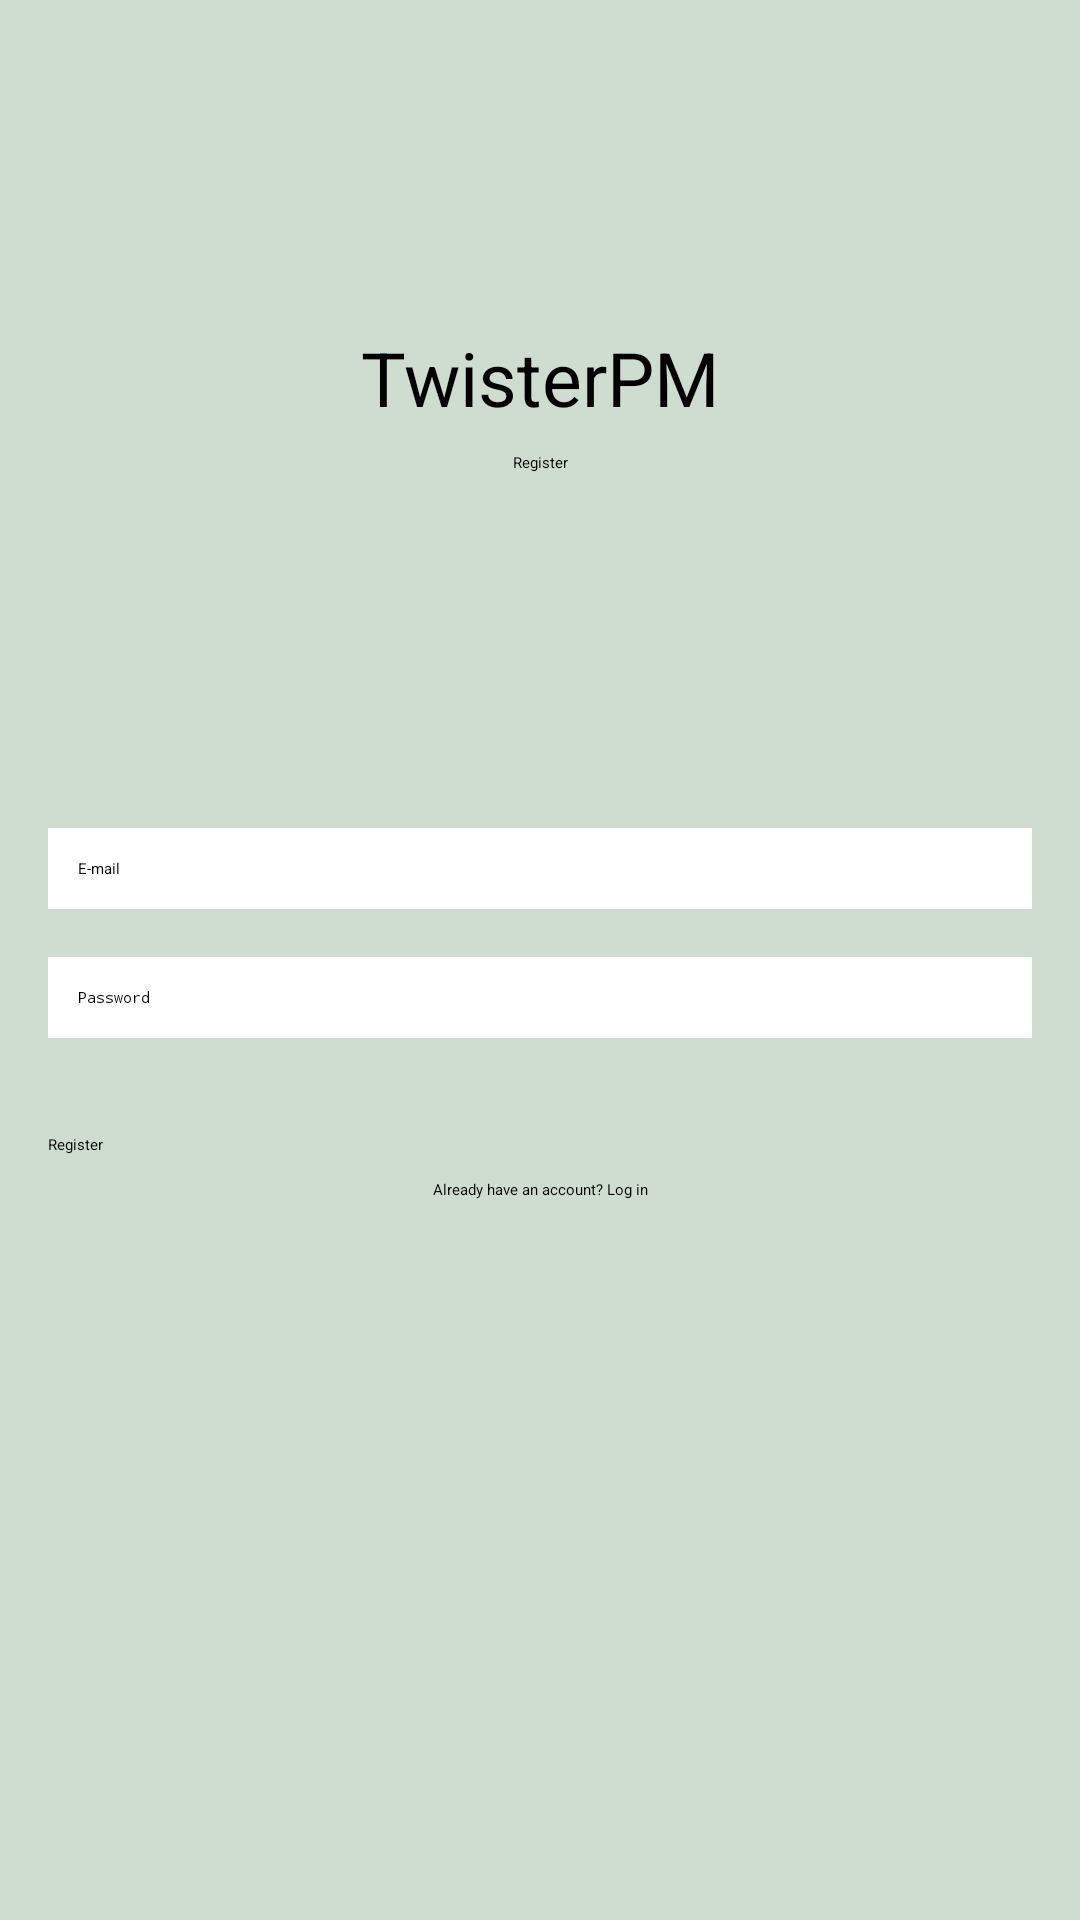

Layout XML and referenced resources for this Android screen:
<!-- AndroidManifest.xml: activity theme Theme.TwisterPM.login -->
<!-- res/layout/activity_register.xml -->
<?xml version="1.0" encoding="utf-8"?>
<androidx.constraintlayout.widget.ConstraintLayout xmlns:android="http://schemas.android.com/apk/res/android"
    xmlns:app="http://schemas.android.com/apk/res-auto"
    xmlns:tools="http://schemas.android.com/tools"
    android:layout_width="match_parent"
    android:layout_height="match_parent"
    android:background="#CEDDD0"
    tools:context=".RegisterActivity">

    <TextView
        android:id="@+id/textView"
        android:layout_width="wrap_content"
        android:layout_height="wrap_content"
        android:text="TwisterPM"
        android:textSize="25sp"
        app:layout_constraintBottom_toBottomOf="parent"
        app:layout_constraintEnd_toEndOf="parent"
        app:layout_constraintStart_toStartOf="parent"
        app:layout_constraintTop_toTopOf="parent"
        app:layout_constraintVertical_bias="0.18" />

    <TextView
        android:id="@+id/textView2"
        android:layout_width="wrap_content"
        android:layout_height="wrap_content"
        android:layout_marginTop="8dp"
        android:text="Register"
        app:layout_constraintEnd_toEndOf="parent"
        app:layout_constraintStart_toStartOf="parent"
        app:layout_constraintTop_toBottomOf="@+id/textView" />

    <EditText
        android:id="@+id/editTextTextEmailAddress"
        android:layout_width="0dp"
        android:layout_height="wrap_content"
        android:layout_marginStart="16dp"
        android:layout_marginEnd="16dp"
        android:background="#FFFFFF"
        android:ems="10"
        android:hint="E-mail"
        android:inputType="textEmailAddress"
        android:padding="10dp"
        app:layout_constraintBottom_toBottomOf="parent"
        app:layout_constraintEnd_toEndOf="parent"
        app:layout_constraintStart_toStartOf="parent"
        app:layout_constraintTop_toBottomOf="@+id/textView2"
        app:layout_constraintVertical_bias="0.26" />

    <EditText
        android:id="@+id/editTextTextPassword"
        android:layout_width="0dp"
        android:layout_height="wrap_content"
        android:layout_marginStart="16dp"
        android:layout_marginTop="16dp"
        android:layout_marginEnd="16dp"
        android:background="#FFFFFF"
        android:ems="10"
        android:hint="Password"
        android:padding="10dp"
        android:inputType="textPassword"
        app:layout_constraintEnd_toEndOf="parent"
        app:layout_constraintStart_toStartOf="parent"
        app:layout_constraintTop_toBottomOf="@+id/editTextTextEmailAddress" />

    <Button
        android:id="@+id/registerButton"
        android:layout_width="0dp"
        android:layout_height="wrap_content"
        android:layout_marginStart="16dp"
        android:layout_marginTop="32dp"
        android:layout_marginEnd="16dp"
        android:backgroundTint="#63979F"
        android:text="Register"
        app:layout_constraintEnd_toEndOf="parent"
        app:layout_constraintStart_toStartOf="parent"
        app:layout_constraintTop_toBottomOf="@+id/editTextTextPassword" />

    <TextView
        android:id="@+id/goToLoginTextView"
        android:layout_width="wrap_content"
        android:layout_height="wrap_content"
        android:layout_marginTop="8dp"
        android:text="Already have an account? Log in"
        app:layout_constraintEnd_toEndOf="parent"
        app:layout_constraintStart_toStartOf="parent"
        app:layout_constraintTop_toBottomOf="@+id/registerButton" />

    <ProgressBar
        android:id="@+id/progressBar"
        style="?android:attr/progressBarStyle"
        android:layout_width="wrap_content"
        android:layout_height="wrap_content"
        android:visibility="invisible"
        app:layout_constraintBottom_toBottomOf="parent"
        app:layout_constraintEnd_toEndOf="parent"
        app:layout_constraintStart_toStartOf="parent"
        app:layout_constraintTop_toBottomOf="@+id/goToLoginTextView"
        app:layout_constraintVertical_bias="0.13" />
</androidx.constraintlayout.widget.ConstraintLayout>
<!-- resources referenced by this layout -->
<resources>

</resources>
